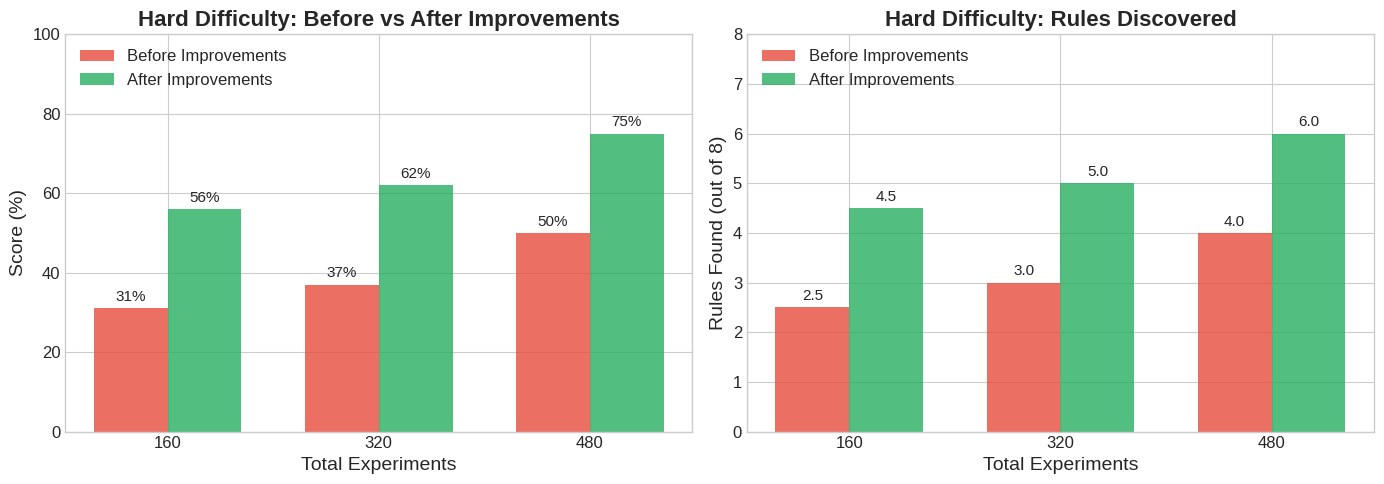

Here is the Python script that generated this plot: (Note: this script raises an exception after producing the figure.)
#!/usr/bin/env python3
"""
Generate visualization graphs for the Rule Discovery experiments.
"""

import matplotlib.pyplot as plt
import numpy as np

# Set style
plt.style.use('seaborn-v0_8-whitegrid')
plt.rcParams['figure.figsize'] = (10, 6)
plt.rcParams['font.size'] = 12

# Data from experiments
experiments = [160, 320, 480, 640, 800]
before_scores = [31, 37, 50, None, None]  # Average of 25-37 for 160
after_scores = [56, 62, 75, 87, 75]  # Average of 50-62 for 160
before_rules = [2.5, 3, 4, None, None]
after_rules = [4.5, 5, 6, 7, 6]

# Figure 1: Before vs After Comparison
fig, axes = plt.subplots(1, 2, figsize=(14, 5))

# Left plot: Score comparison
ax1 = axes[0]
x = np.arange(3)
width = 0.35
before_vals = [31, 37, 50]
after_vals = [56, 62, 75]

bars1 = ax1.bar(x - width/2, before_vals, width, label='Before Improvements', color='#e74c3c', alpha=0.8)
bars2 = ax1.bar(x + width/2, after_vals, width, label='After Improvements', color='#27ae60', alpha=0.8)

ax1.set_ylabel('Score (%)', fontsize=14)
ax1.set_xlabel('Total Experiments', fontsize=14)
ax1.set_title('Hard Difficulty: Before vs After Improvements', fontsize=16, fontweight='bold')
ax1.set_xticks(x)
ax1.set_xticklabels(['160', '320', '480'])
ax1.legend(loc='upper left')
ax1.set_ylim(0, 100)

# Add value labels on bars
for bar in bars1:
    height = bar.get_height()
    ax1.annotate(f'{height}%', xy=(bar.get_x() + bar.get_width()/2, height),
                xytext=(0, 3), textcoords="offset points", ha='center', va='bottom', fontsize=11)
for bar in bars2:
    height = bar.get_height()
    ax1.annotate(f'{height}%', xy=(bar.get_x() + bar.get_width()/2, height),
                xytext=(0, 3), textcoords="offset points", ha='center', va='bottom', fontsize=11)

# Right plot: Rules found
ax2 = axes[1]
before_rules_vals = [2.5, 3, 4]
after_rules_vals = [4.5, 5, 6]

bars3 = ax2.bar(x - width/2, before_rules_vals, width, label='Before Improvements', color='#e74c3c', alpha=0.8)
bars4 = ax2.bar(x + width/2, after_rules_vals, width, label='After Improvements', color='#27ae60', alpha=0.8)

ax2.set_ylabel('Rules Found (out of 8)', fontsize=14)
ax2.set_xlabel('Total Experiments', fontsize=14)
ax2.set_title('Hard Difficulty: Rules Discovered', fontsize=16, fontweight='bold')
ax2.set_xticks(x)
ax2.set_xticklabels(['160', '320', '480'])
ax2.legend(loc='upper left')
ax2.set_ylim(0, 8)
ax2.axhline(y=8, color='gray', linestyle='--', alpha=0.5, label='All 8 rules')

for bar in bars3:
    height = bar.get_height()
    ax2.annotate(f'{height:.1f}', xy=(bar.get_x() + bar.get_width()/2, height),
                xytext=(0, 3), textcoords="offset points", ha='center', va='bottom', fontsize=11)
for bar in bars4:
    height = bar.get_height()
    ax2.annotate(f'{height:.1f}', xy=(bar.get_x() + bar.get_width()/2, height),
                xytext=(0, 3), textcoords="offset points", ha='center', va='bottom', fontsize=11)

plt.tight_layout()
plt.savefig('figures/hard_before_after.png', dpi=150, bbox_inches='tight')
print("Saved: figures/hard_before_after.png")

# Figure 2: Scaling with Experiments (After improvements only)
fig, ax = plt.subplots(figsize=(10, 6))

exp_full = [160, 320, 480, 640, 800]
scores_full = [56, 62, 75, 87, 75]
rules_full = [4.5, 5, 6, 7, 6]

ax.plot(exp_full, scores_full, 'o-', linewidth=2.5, markersize=10, color='#3498db', label='Score (%)')
ax.fill_between(exp_full, scores_full, alpha=0.2, color='#3498db')

ax.set_xlabel('Total Experiments', fontsize=14)
ax.set_ylabel('Score (%)', fontsize=14)
ax.set_title('Hard Difficulty: Score vs Experiment Count\n(After Improvements)', fontsize=16, fontweight='bold')
ax.set_ylim(0, 100)
ax.set_xlim(100, 850)

# Add annotations for rules found
for i, (e, s, r) in enumerate(zip(exp_full, scores_full, rules_full)):
    ax.annotate(f'{s}%\n({r:.0f}/8 rules)', xy=(e, s), xytext=(0, 15),
               textcoords="offset points", ha='center', fontsize=10,
               bbox=dict(boxstyle='round,pad=0.3', facecolor='white', alpha=0.8))

ax.axhline(y=100, color='green', linestyle='--', alpha=0.5, linewidth=2)
ax.text(850, 100, '100% (all rules)', va='center', ha='right', color='green', fontsize=11)

plt.tight_layout()
plt.savefig('figures/hard_scaling.png', dpi=150, bbox_inches='tight')
print("Saved: figures/hard_scaling.png")

# Figure 3: Communication Impact (from earlier vary_agents results)
fig, ax = plt.subplots(figsize=(10, 6))

agent_counts = [1, 2, 4, 8, 16]
no_comm_scores = [20, 40, 20, 40, 40]
n1e2_scores = [20, 40, 20, 60, 40]

x = np.arange(len(agent_counts))
width = 0.35

bars1 = ax.bar(x - width/2, no_comm_scores, width, label='No Communication', color='#95a5a6', alpha=0.8)
bars2 = ax.bar(x + width/2, n1e2_scores, width, label='N1_E2 (1 peer every 2 exp)', color='#9b59b6', alpha=0.8)

ax.set_ylabel('Score (%)', fontsize=14)
ax.set_xlabel('Number of Agents', fontsize=14)
ax.set_title('Medium Difficulty: Impact of Communication\n(20 experiments per agent)', fontsize=16, fontweight='bold')
ax.set_xticks(x)
ax.set_xticklabels(agent_counts)
ax.legend(loc='upper left')
ax.set_ylim(0, 100)

for bar in bars1:
    height = bar.get_height()
    ax.annotate(f'{int(height)}%', xy=(bar.get_x() + bar.get_width()/2, height),
               xytext=(0, 3), textcoords="offset points", ha='center', va='bottom', fontsize=10)
for bar in bars2:
    height = bar.get_height()
    ax.annotate(f'{int(height)}%', xy=(bar.get_x() + bar.get_width()/2, height),
               xytext=(0, 3), textcoords="offset points", ha='center', va='bottom', fontsize=10)

plt.tight_layout()
plt.savefig('figures/communication_impact.png', dpi=150, bbox_inches='tight')
print("Saved: figures/communication_impact.png")

# Figure 4: Multi-seed variance (from multi_seed_results)
fig, ax = plt.subplots(figsize=(10, 6))

seeds = ['Seed 42', 'Seed 123', 'Seed 456', 'Seed 789', 'Seed 1001']
no_comm_multi = [33, 33, 33, 33, 33]
n1e2_multi = [33, 33, 66, 33, 66]

x = np.arange(len(seeds))
width = 0.35

bars1 = ax.bar(x - width/2, no_comm_multi, width, label='No Communication', color='#95a5a6', alpha=0.8)
bars2 = ax.bar(x + width/2, n1e2_multi, width, label='N1_E2 (with communication)', color='#9b59b6', alpha=0.8)

# Add mean lines
ax.axhline(y=np.mean(no_comm_multi), color='#7f8c8d', linestyle='--', alpha=0.7, linewidth=2)
ax.axhline(y=np.mean(n1e2_multi), color='#8e44ad', linestyle='--', alpha=0.7, linewidth=2)

ax.text(4.6, np.mean(no_comm_multi), f'Mean: {np.mean(no_comm_multi):.0f}%', va='center', color='#7f8c8d', fontsize=11)
ax.text(4.6, np.mean(n1e2_multi), f'Mean: {np.mean(n1e2_multi):.0f}%', va='center', color='#8e44ad', fontsize=11)

ax.set_ylabel('Score (%)', fontsize=14)
ax.set_xlabel('Random Seed', fontsize=14)
ax.set_title('Easy Difficulty: Variance Across Seeds\n(4 agents, 60 experiments each)', fontsize=16, fontweight='bold')
ax.set_xticks(x)
ax.set_xticklabels(seeds)
ax.legend(loc='upper right')
ax.set_ylim(0, 100)

plt.tight_layout()
plt.savefig('figures/seed_variance.png', dpi=150, bbox_inches='tight')
print("Saved: figures/seed_variance.png")

# Figure 5: Summary dashboard
fig, axes = plt.subplots(2, 2, figsize=(14, 10))

# Top left: Difficulty comparison
ax = axes[0, 0]
difficulties = ['Easy', 'Medium', 'Hard\n(before)', 'Hard\n(after)']
best_scores = [66, 80, 50, 87]
colors = ['#2ecc71', '#f1c40f', '#e74c3c', '#27ae60']

bars = ax.bar(difficulties, best_scores, color=colors, alpha=0.8, edgecolor='black', linewidth=1.5)
ax.set_ylabel('Best Score (%)', fontsize=14)
ax.set_title('Best Scores by Difficulty', fontsize=16, fontweight='bold')
ax.set_ylim(0, 100)
ax.axhline(y=100, color='gray', linestyle='--', alpha=0.5)

for bar, score in zip(bars, best_scores):
    ax.annotate(f'{score}%', xy=(bar.get_x() + bar.get_width()/2, score),
               xytext=(0, 5), textcoords="offset points", ha='center', fontsize=12, fontweight='bold')

# Top right: Improvement breakdown
ax = axes[0, 1]
improvements = ['Scale action\nfix', 'Forced\ndiversity', 'Lower\nthreshold', 'Targeted\nfollow-up']
impact = [12.5, 15, 10, 5]  # Estimated impact percentages

bars = ax.barh(improvements, impact, color='#3498db', alpha=0.8, edgecolor='black', linewidth=1.5)
ax.set_xlabel('Estimated Impact (%)', fontsize=14)
ax.set_title('Improvement Contributions', fontsize=16, fontweight='bold')
ax.set_xlim(0, 25)

for bar, val in zip(bars, impact):
    ax.annotate(f'+{val}%', xy=(val, bar.get_y() + bar.get_height()/2),
               xytext=(5, 0), textcoords="offset points", va='center', fontsize=11)

# Bottom left: Rules by property type
ax = axes[1, 0]
rule_types = ['Material\n(metal, wood)', 'Shape\n(sphere, pyramid)', 'Size\n(small)', 'Color\n(red)']
found_before = [2, 1, 0, 0]
found_after = [4, 2, 1, 0]
total = [4, 2, 1, 1]

x = np.arange(len(rule_types))
width = 0.25

bars1 = ax.bar(x - width, found_before, width, label='Before', color='#e74c3c', alpha=0.8)
bars2 = ax.bar(x, found_after, width, label='After', color='#27ae60', alpha=0.8)
bars3 = ax.bar(x + width, total, width, label='Total rules', color='#3498db', alpha=0.4)

ax.set_ylabel('Rules', fontsize=14)
ax.set_title('Rules Found by Property Type (Hard)', fontsize=16, fontweight='bold')
ax.set_xticks(x)
ax.set_xticklabels(rule_types)
ax.legend(loc='upper right')
ax.set_ylim(0, 5)

# Bottom right: Key findings
ax = axes[1, 1]
ax.axis('off')
findings = """
KEY FINDINGS

1. Scale action bug fixed
   - "Pyramids tip over on scale" now discoverable

2. Forced experiment diversity
   - Ensures all 8 experiment types get coverage
   - Prevents LLM bias toward "exciting" experiments

3. Lower evidence threshold (2 → 1)
   - Captures rare property+experiment combinations

4. Best configuration found:
   - 8 agents, 80 experiments each (640 total)
   - Communication: 1 peer every 2 experiments
   - Score: 87% (7/8 rules)

5. Remaining challenge:
   - Color-based rules hardest to discover
   - "Red objects are fireproof" often missed
"""
ax.text(0.1, 0.95, findings, transform=ax.transAxes, fontsize=12,
       verticalalignment='top', fontfamily='monospace',
       bbox=dict(boxstyle='round', facecolor='wheat', alpha=0.5))

plt.tight_layout()
plt.savefig('figures/summary_dashboard.png', dpi=150, bbox_inches='tight')
print("Saved: figures/summary_dashboard.png")

print("\nAll graphs generated successfully!")
